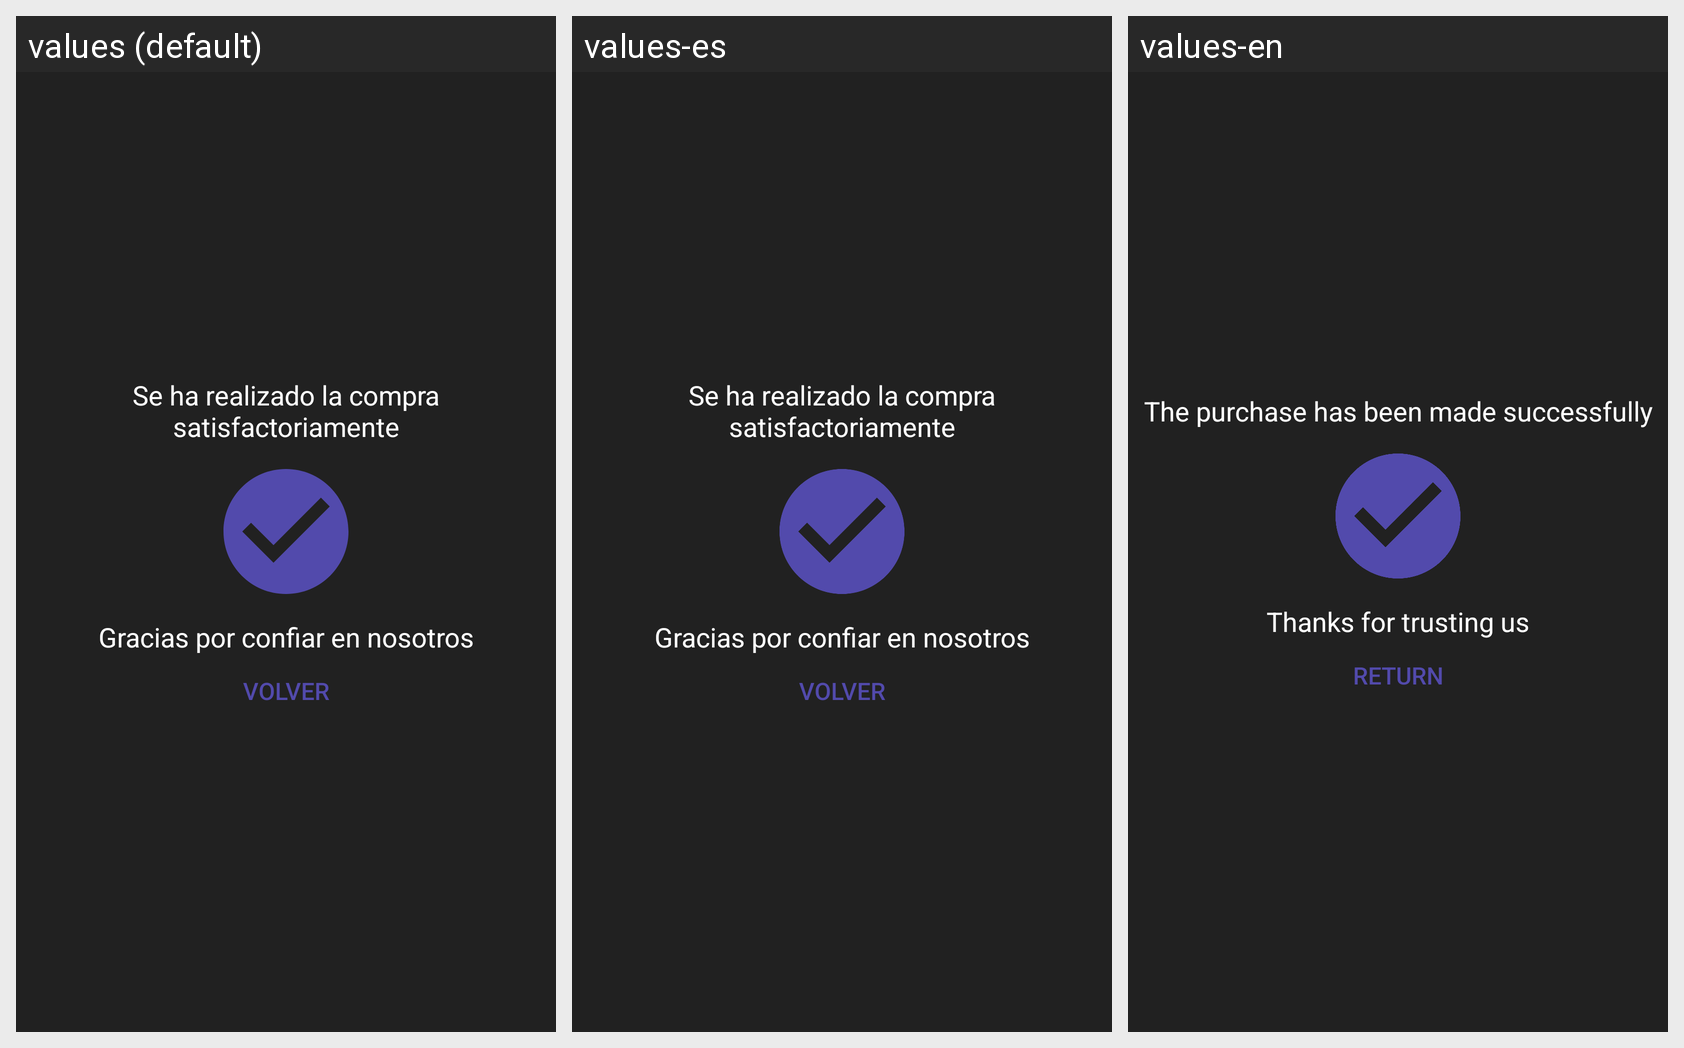

Here is an Android app screen in its default locale and in the app's own translations. Write out the translated-string differences for the strings that appear on this screen.
Android screen res/layout/activity_compra_relizada.xml rendered under 3 locales, left to right: values (default), values-es, values-en. Device: Nexus 5 (rendered at 1080×1920; each locale shown at half size, 540×960, under a caption strip naming it); theme AppTheme.
Strings drawn on this screen, with the default value and each locale's value (text and hints the layout hard-codes appear in the picture but are not listed):

titulo_compra
  values: Se ha realizado la compra satisfactoriamente
  values-es: Se ha realizado la compra satisfactoriamente
  values-en: The purchase has been made successfully

agradecimiento
  values: Gracias por confiar en nosotros
  values-es: Gracias por confiar en nosotros
  values-en: Thanks for trusting us

btn_regreso
  values: Volver
  values-es: Volver
  values-en: Return
